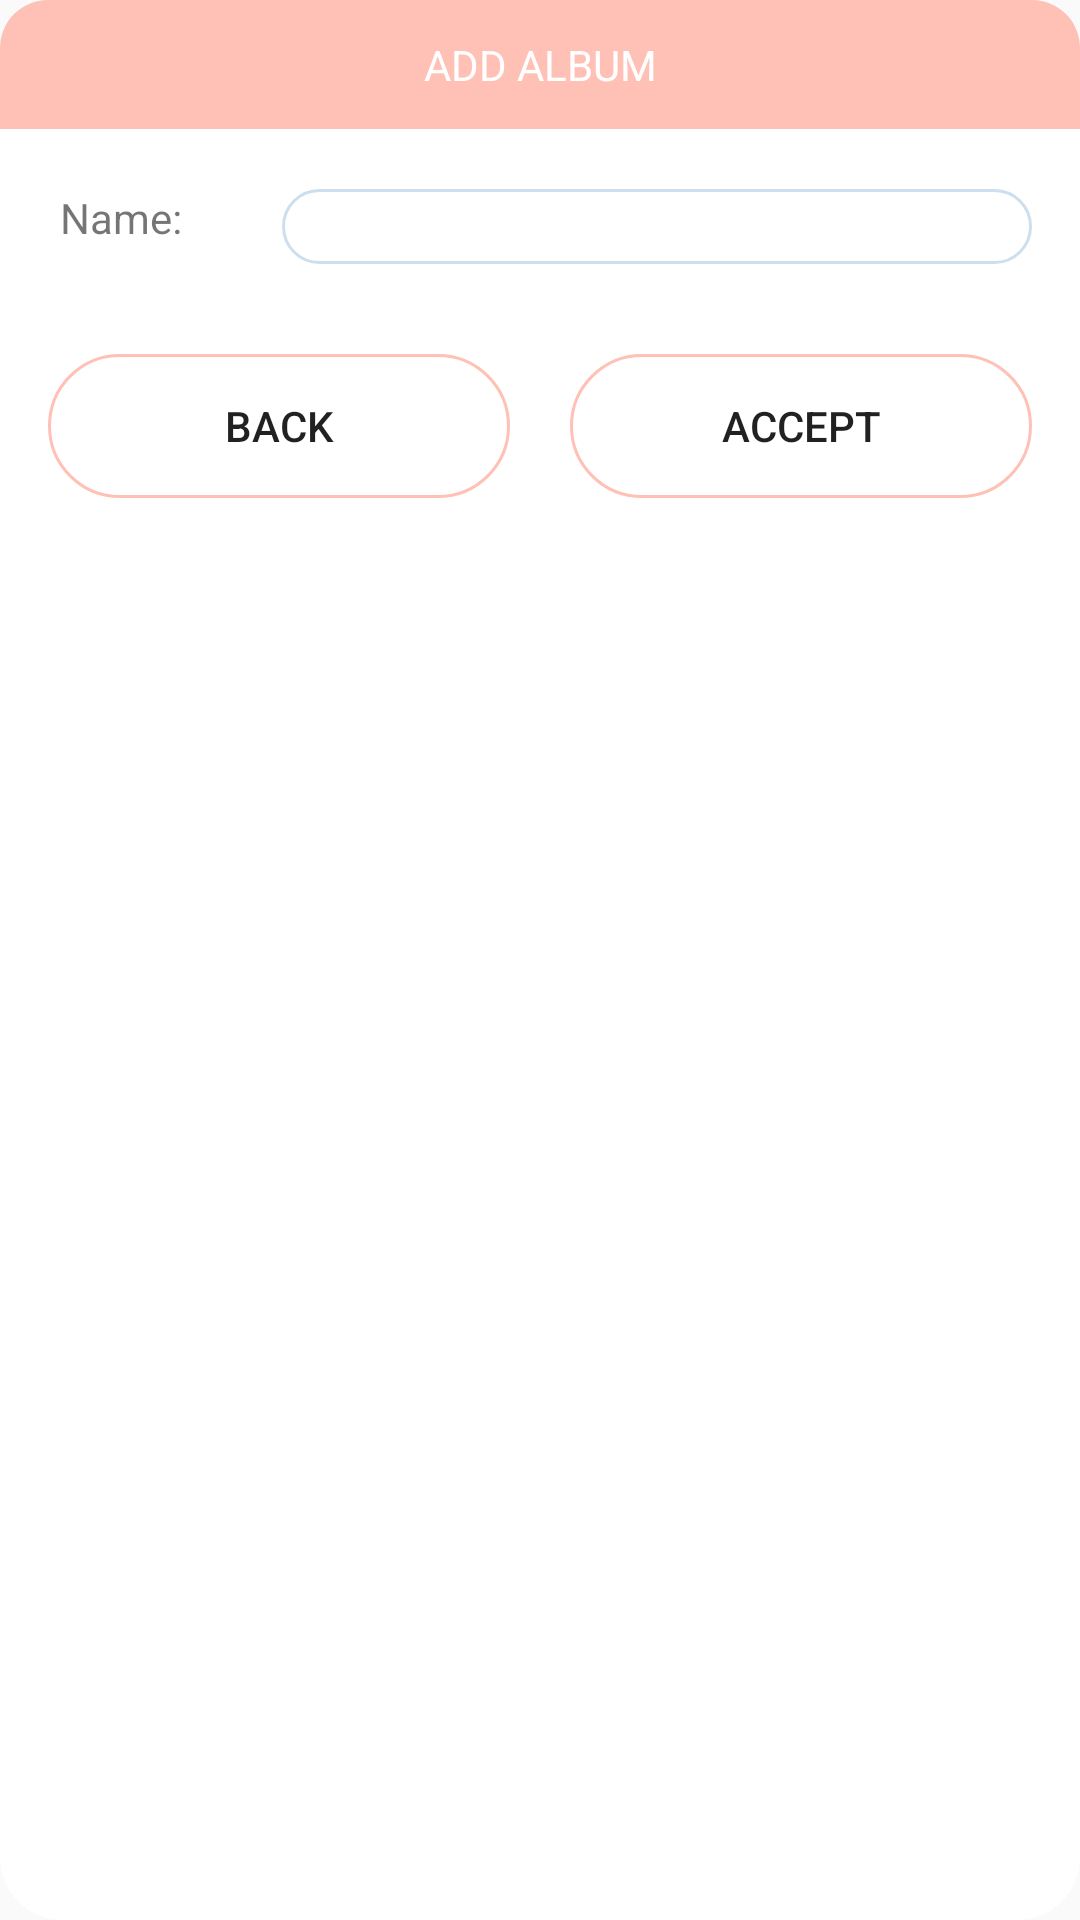

The Android layout XML behind this screen, and the referenced resources:
<!-- AndroidManifest.xml: application theme Theme.BananaAlbum -->
<!-- res/layout/dialog_addalbum.xml -->
<?xml version="1.0" encoding="utf-8"?>
<LinearLayout xmlns:android="http://schemas.android.com/apk/res/android"
    xmlns:app="http://schemas.android.com/apk/res-auto"
    xmlns:tools="http://schemas.android.com/tools"
    android:layout_width="match_parent"
    android:layout_height="match_parent"
    android:layout_margin="30dp"
    android:orientation="vertical"
    android:background="@drawable/curve_shape">

    <TextView
        android:layout_width="match_parent"
        android:layout_height="wrap_content"
        android:background="@drawable/bg_pink_corner_top_left_top_right"
        android:gravity="center"
        android:padding="12dp"
        android:text="ADD ALBUM"
        android:textColor="@color/white"
        app:layout_constraintEnd_toEndOf="parent"
        app:layout_constraintStart_toStartOf="parent"
        app:layout_constraintTop_toTopOf="parent" />

    <androidx.constraintlayout.widget.ConstraintLayout
        android:layout_width="match_parent"
        android:layout_height="wrap_content"
        android:padding="16dp">

        <TextView
            android:id="@+id/textView2"
            android:layout_width="wrap_content"
            android:layout_height="wrap_content"
            android:layout_marginStart="4dp"
            android:text="Name: "
            app:layout_constraintStart_toStartOf="parent"
            app:layout_constraintTop_toTopOf="@+id/guideline7" />

        <EditText
            android:id="@+id/editText_AlbumName"
            android:layout_width="250dp"
            android:layout_height="25dp"
            android:layout_marginStart="64dp"
            android:paddingStart="15dp"
            app:layout_constraintBottom_toTopOf="@+id/guideline6"
            app:layout_constraintEnd_toEndOf="parent"
            app:layout_constraintHorizontal_bias="1.0"
            app:layout_constraintStart_toEndOf="@+id/textView2"
            app:layout_constraintTop_toTopOf="@+id/guideline7"
            app:layout_constraintVertical_bias="0.0"
            android:background="@drawable/custom_searchbar"
            android:inputType="text" />

        <LinearLayout
            android:layout_width="match_parent"
            android:layout_height="match_parent"
            android:orientation="horizontal"
            android:weightSum="2"
            app:layout_constraintBottom_toBottomOf="parent"
            app:layout_constraintEnd_toEndOf="parent"
            app:layout_constraintStart_toStartOf="parent"
            app:layout_constraintTop_toTopOf="@+id/guideline6">

            <Button
                android:id="@+id/btnBackAddAlbum"
                android:layout_width="wrap_content"
                android:layout_height="wrap_content"
                android:layout_weight="1"
                android:background="@drawable/custom_button"
                android:text="Back"
                android:layout_marginRight="10dp"/>

            <Button
                android:id="@+id/btnAcceptAddAlbum"
                android:layout_width="wrap_content"
                android:layout_height="wrap_content"
                android:layout_weight="1"
                android:text="Accept"
                android:background="@drawable/custom_button"
                android:layout_marginLeft="10dp"/>
        </LinearLayout>



        <androidx.constraintlayout.widget.Guideline
            android:id="@+id/guideline5"
            android:layout_width="wrap_content"
            android:layout_height="wrap_content"
            android:orientation="vertical"
            app:layout_constraintGuide_begin="188dp" />

        <androidx.constraintlayout.widget.Guideline
            android:id="@+id/guideline6"
            android:layout_width="wrap_content"
            android:layout_height="wrap_content"
            android:orientation="horizontal"
            app:layout_constraintGuide_begin="59dp" />

        <androidx.constraintlayout.widget.Guideline
            android:id="@+id/guideline7"
            android:layout_width="wrap_content"
            android:layout_height="wrap_content"
            android:orientation="horizontal"
            app:layout_constraintGuide_begin="4dp" />


    </androidx.constraintlayout.widget.ConstraintLayout>
</LinearLayout>
<!-- resources referenced by this layout -->
<resources>
  <color name="white">#FFFFFFFF</color>
  <!-- drawable bg_pink_corner_top_left_top_right (drawable) -->
  <?xml version="1.0" encoding="utf-8"?>
  <shape xmlns:android="http://schemas.android.com/apk/res/android">
  
      <solid android:color="@color/light_pink"/>
      <corners android:topLeftRadius="16dp"
          android:topRightRadius="16dp"/>
  </shape>
  <!-- drawable curve_shape (drawable) -->
  <?xml version="1.0" encoding="utf-8"?>
  <shape xmlns:android="http://schemas.android.com/apk/res/android">
  
      <solid android:color="@color/white"/>
      <stroke
          android:width="2dp"
          android:color="#ffffff" />
  
      <corners
          android:bottomLeftRadius="20dp"
          android:bottomRightRadius="20dp"
          android:topLeftRadius="20dp"
          android:topRightRadius="20dp" />
  </shape>
  <!-- drawable custom_button (drawable) -->
  <?xml version="1.0" encoding="utf-8"?>
  <selector xmlns:android="http://schemas.android.com/apk/res/android">
      <item android:state_pressed="true">
          <shape android:shape="rectangle">
              <gradient android:startColor="@color/skin" android:endColor="@color/light_pink"/>
              <corners android:radius="30dp"/>
  
          </shape>
  
          <transition android:opacity="opaque"/>
  
  
      </item>
  
      <item android:state_pressed="false">
          <shape android:shape="rectangle">
              <stroke android:color="@color/light_pink" android:width="1dp"/>
              <corners android:radius="30dp"/>
          </shape>
  
      </item>
  </selector>
  <!-- drawable custom_searchbar (drawable) -->
  <?xml version="1.0" encoding="utf-8"?>
  <selector xmlns:android="http://schemas.android.com/apk/res/android">
      <item android:state_enabled="true" android:state_focused="true">
          <shape android:shape="rectangle">
              <solid android:color="@color/white"/>
              <corners android:radius="15dp"/>
              <stroke android:color="@color/light_pink" android:width="1dp"/>
          </shape>
      </item>
  
      <item android:state_enabled="true">
          <shape android:shape="rectangle">
              <solid android:color="@color/white"/>
              <corners android:radius="15dp"/>
              <stroke android:color="@color/blue_gray" android:width="1dp"/>
          </shape>
      </item>
  </selector>
  <style name="Theme.BananaAlbum" parent="Theme.MaterialComponents.DayNight.Bridge">
  
          
          <item name="colorPrimary">@color/purple_500</item>
          <item name="colorPrimaryVariant">@color/purple_700</item>
          <item name="colorOnPrimary">@color/white</item>
          
          <item name="colorSecondary">@color/teal_200</item>
          <item name="colorSecondaryVariant">@color/teal_700</item>
          <item name="colorOnSecondary">@color/black</item>
          
          <item name="android:statusBarColor" tools:targetApi="l">?attr/colorPrimaryVariant</item>
          
              <item name="backgroundColor">@color/light_yellow</item>
      </style>
  <color name="light_pink">#FFC1B6</color>
  <color name="skin">#FFDCB8</color>
  <color name="blue_gray">#CDDEEE</color>
  <color name="purple_500">#FF6200EE</color>
  <color name="purple_700">#FF3700B3</color>
  <color name="teal_200">#FF03DAC5</color>
  <color name="teal_700">#FF018786</color>
  <color name="black">#FF000000</color>
  <color name="light_yellow">#FDFFBC</color>
</resources>
